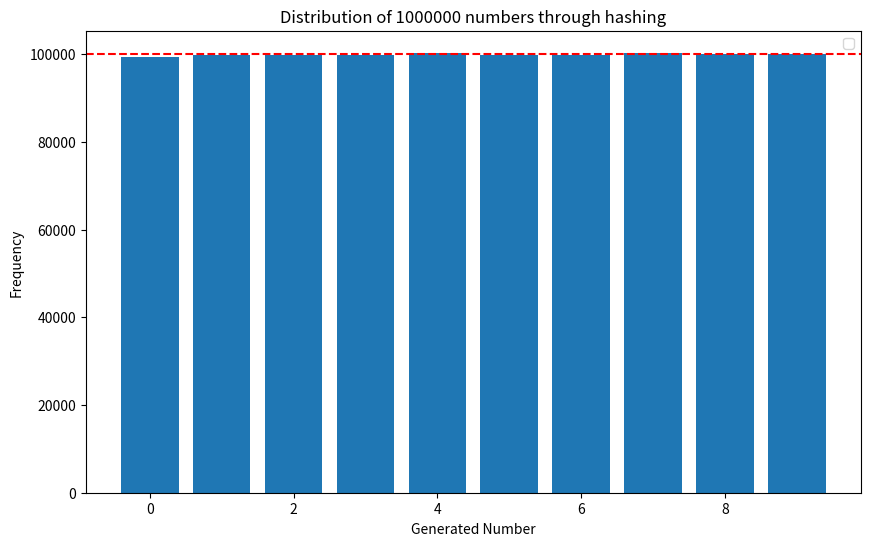

The matplotlib source for this figure:
import random
import hashlib
from matplotlib import pyplot as plt
import numpy as np

def get_random_number():
    return random.paretovariate(1.5) # return float to preserve entropy

def get_uniform_int_hashed(m):
    # Generate a practically uniform random integer in [0, n-1] using hashing.

    n = get_random_number()
    
    # Hash the string representation of the number
    num_bytes = str(n).encode()
    hash_object = hashlib.sha256(num_bytes)
    hash_hex = hash_object.hexdigest()
    
    # Convert str-hash to int
    hash_int = int(hash_hex, 16)
    
    # Scale
    return hash_int % m

N = 1000000
K = 10
x = np.arange(K)
y = np.zeros(K, dtype=int)

print("Generating uniform numbers between 0 and 9:")
for i in range(N):
    u = get_uniform_int_hashed(K)
    y[u] += 1

# print("Counts per bin:", y)

plt.figure(figsize=(10, 6))

plt.title(f"Distribution of {N} numbers through hashing")
plt.xlabel("Generated Number")
plt.ylabel("Frequency")
plt.legend()

ev = N / K
plt.axhline(y=ev, color='r', linestyle='--', label=f'Expected Value ({int(ev)})')
plt.bar(x, y)

plt.show()
# plt.savefig("uniform_gen_hashing.png")
